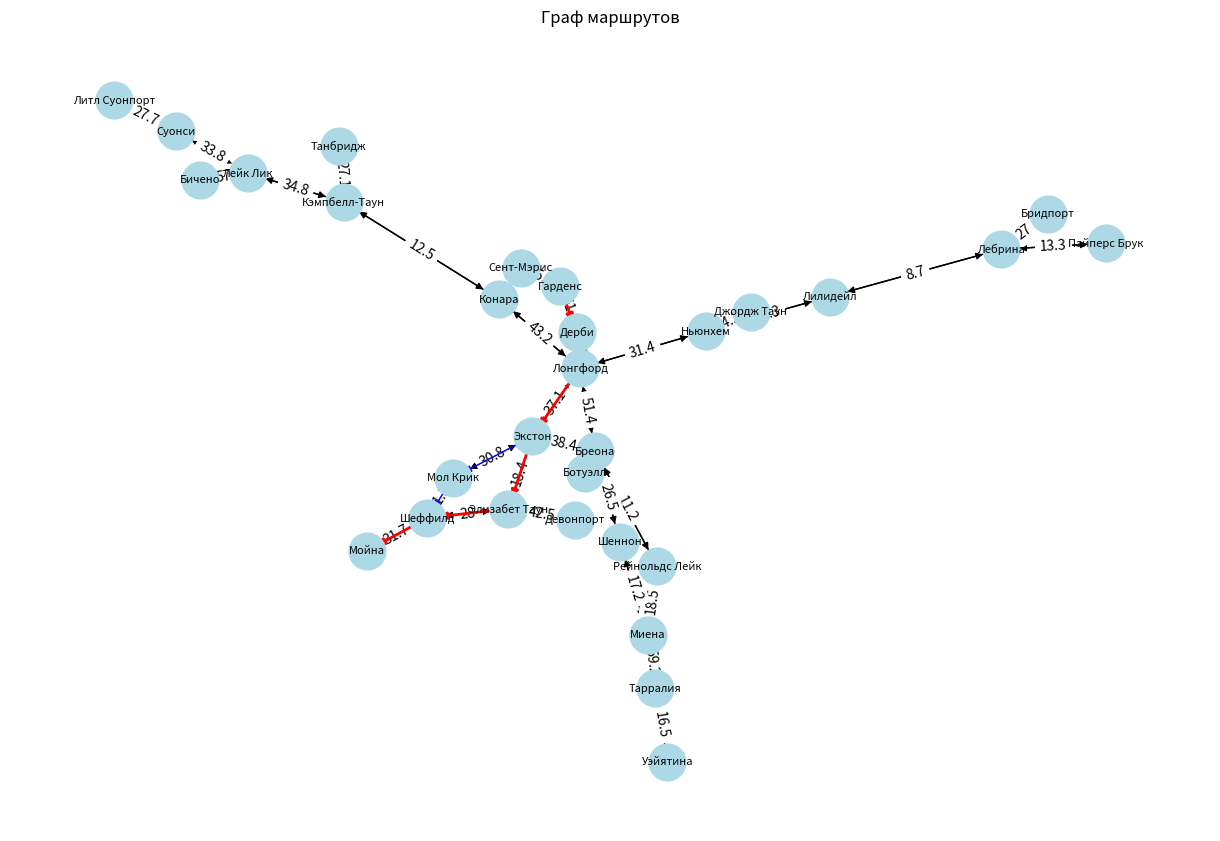

The matplotlib source for this figure:
#!/usr/bin/env python3
# -*- coding: utf-8 -*-

import networkx as nx
import matplotlib.pyplot as plt


# Пример входных данных (можно заменить своими)
cities = {
    'Лонгфорд': {
        'Ньюнхем': 31.4, 'Экстон': 37.1,
        'Бреона': 51.4, 'Конара': 43.2, 'Дерби': 111.9
    },
    'Конара': {'Сент-Мэрис': 73.9, 'Кэмпбелл-Таун': 12.5},
    'Кэмпбелл-Таун': {'Танбридж': 27.1, 'Лейк Лик': 34.8},
    'Лейк Лик': {'Бичено': 57, 'Суонси': 33.8},
    'Ньюнхем': {'Джордж Таун': 44.3, 'Лилидейл': 21.3},
    'Джордж Таун': {},
    'Лилидейл': {'Лебрина': 8.7},
    'Лебрина': {'Пайперс Брук': 13.3, 'Бридпорт': 27},
    'Экстон': {'Элизабет Таун': 18.4, 'Мол Крик': 30.8, 'Бреона': 38.4},
    'Элизабет Таун': {'Шеффилд': 28, 'Девонпорт': 42.5},
    'Девонпорт': {},
    'Шеффилд': {'Мойна': 31.7},
    'Мойна': {},
    'Бреона': {'Рейнольдс Лейк': 11.2, 'Шеннон': 26.5, 'Ботуэлл': 66.7},
    'Рейнольдс Лейк': {'Миена': 18.5},
    'Мол Крик': {'Шеффилд': 51.5},
    'Миена': {'Тарралия': 59.2},
    'Шеннон': {'Миена': 17.2},
    'Тарралия': {'Уэйятина': 16.5},
    'Уэйятина': {},
    'Ботуэлл': {},
    'Танбридж': {},
    'Литл Суонпорт': {},
    'Суонси': {'Литл Суонпорт': 27.7},
    'Сент-Мэрис': {'Гарденс': 55.8},
    'Гарденс': {'Дерби': 61.1},
    'Дерби': {},
    'Пайперс Брук': {},
    'Бридпорт': {},
}

start_city = 'Гарденс'  # Исходный город
end_city = 'Мойна'    # Целевой город
max_depth = 6  # Ограничение глубины поиска


# Создание симметричного графа
def create_symmetric_graph(cities):
    symmetric_cities = {}
    for city, neighbors in cities.items():
        if city not in symmetric_cities:
            symmetric_cities[city] = {}
        for neighbor, distance in neighbors.items():
            symmetric_cities[city][neighbor] = distance
            if neighbor not in symmetric_cities:
                symmetric_cities[neighbor] = {}
            symmetric_cities[neighbor][city] = distance
    return symmetric_cities


symmetric_cities = create_symmetric_graph(cities)


# Генерация всех возможных маршрутов с ограничением глубины
def find_routes(cities, start, end, max_depth):
    routes = []

    def dfs(path, current_city, depth):
        if current_city == end:
            routes.append(path)
            return
        if depth >= max_depth:
            return
        for neighbor in cities.get(current_city, {}):
            if neighbor not in path:
                dfs(path + [neighbor], neighbor, depth + 1)

    dfs([start], start, 0)
    return routes


# Вычисление длины маршрута
def calculate_distance(route, graph):
    distance = 0
    for i in range(len(route) - 1):
        distance += graph[route[i]][route[i + 1]]
    return distance


# Построение графа и отображение маршрутов
def plot_graph(cities, routes, shortest_route):
    G = nx.DiGraph()

    # Добавление рёбер с весами
    for city, neighbors in cities.items():
        for neighbor, weight in neighbors.items():
            G.add_edge(city, neighbor, weight=weight)

    pos = nx.spring_layout(G)  # Позиционирование узлов

    # Отображение графа
    plt.figure(figsize=(12, 8))
    edge_labels = nx.get_edge_attributes(G, 'weight')
    nx.draw(G, pos, with_labels=True, node_size=700,
            node_color='lightblue', font_size=8)
    nx.draw_networkx_edge_labels(G, pos, edge_labels=edge_labels)

    # Подсветка всех маршрутов
    for route in routes:
        edges = [(route[i], route[i + 1]) for i in range(len(route) - 1)]
        nx.draw_networkx_edges(G, pos, edgelist=edges,
                               edge_color='gray', width=1, style='dotted')

    # Подсветка альтернативных маршрутов
    for route in routes:
        if route != shortest_route:
            alt_edges = [
                (route[i], route[i + 1])
                for i in range(len(route) - 1)
            ]
            nx.draw_networkx_edges(G, pos, edgelist=alt_edges,
                                   edge_color='blue', width=1)

    # Подсветка самого короткого маршрута
    shortest_edges = [
        (shortest_route[i], shortest_route[i + 1])
        for i in range(len(shortest_route) - 1)
    ]
    nx.draw_networkx_edges(G, pos, edgelist=shortest_edges,
                           edge_color='red', width=2)

    plt.title("Граф маршрутов")
    plt.show()


# Основной код
all_routes = find_routes(symmetric_cities, start_city, end_city, max_depth)
all_routes_with_distances = [
    (route, calculate_distance(route, symmetric_cities))
    for route in all_routes
]
sorted_routes = sorted(all_routes_with_distances, key=lambda x: x[1])

# Вывод всех маршрутов
print("Все маршруты из", start_city, "в",
      end_city, "с ограничением глубины", max_depth, ":")
for route, distance in sorted_routes:
    print(f"Маршрут: {'->'.join(route)}, Расстояние: {round(distance, 1)} км")

# Вывод самого короткого маршрута
if sorted_routes:
    shortest_route = sorted_routes[0][0]
    shortest_distance = sorted_routes[0][1]
    print(f"\nСамый короткий маршрут: {' -> '.join(shortest_route)},")
    print(f"Расстояние: {round(shortest_distance, 1)} км")
    plot_graph(symmetric_cities, [route for route, _ in sorted_routes],
               shortest_route)
